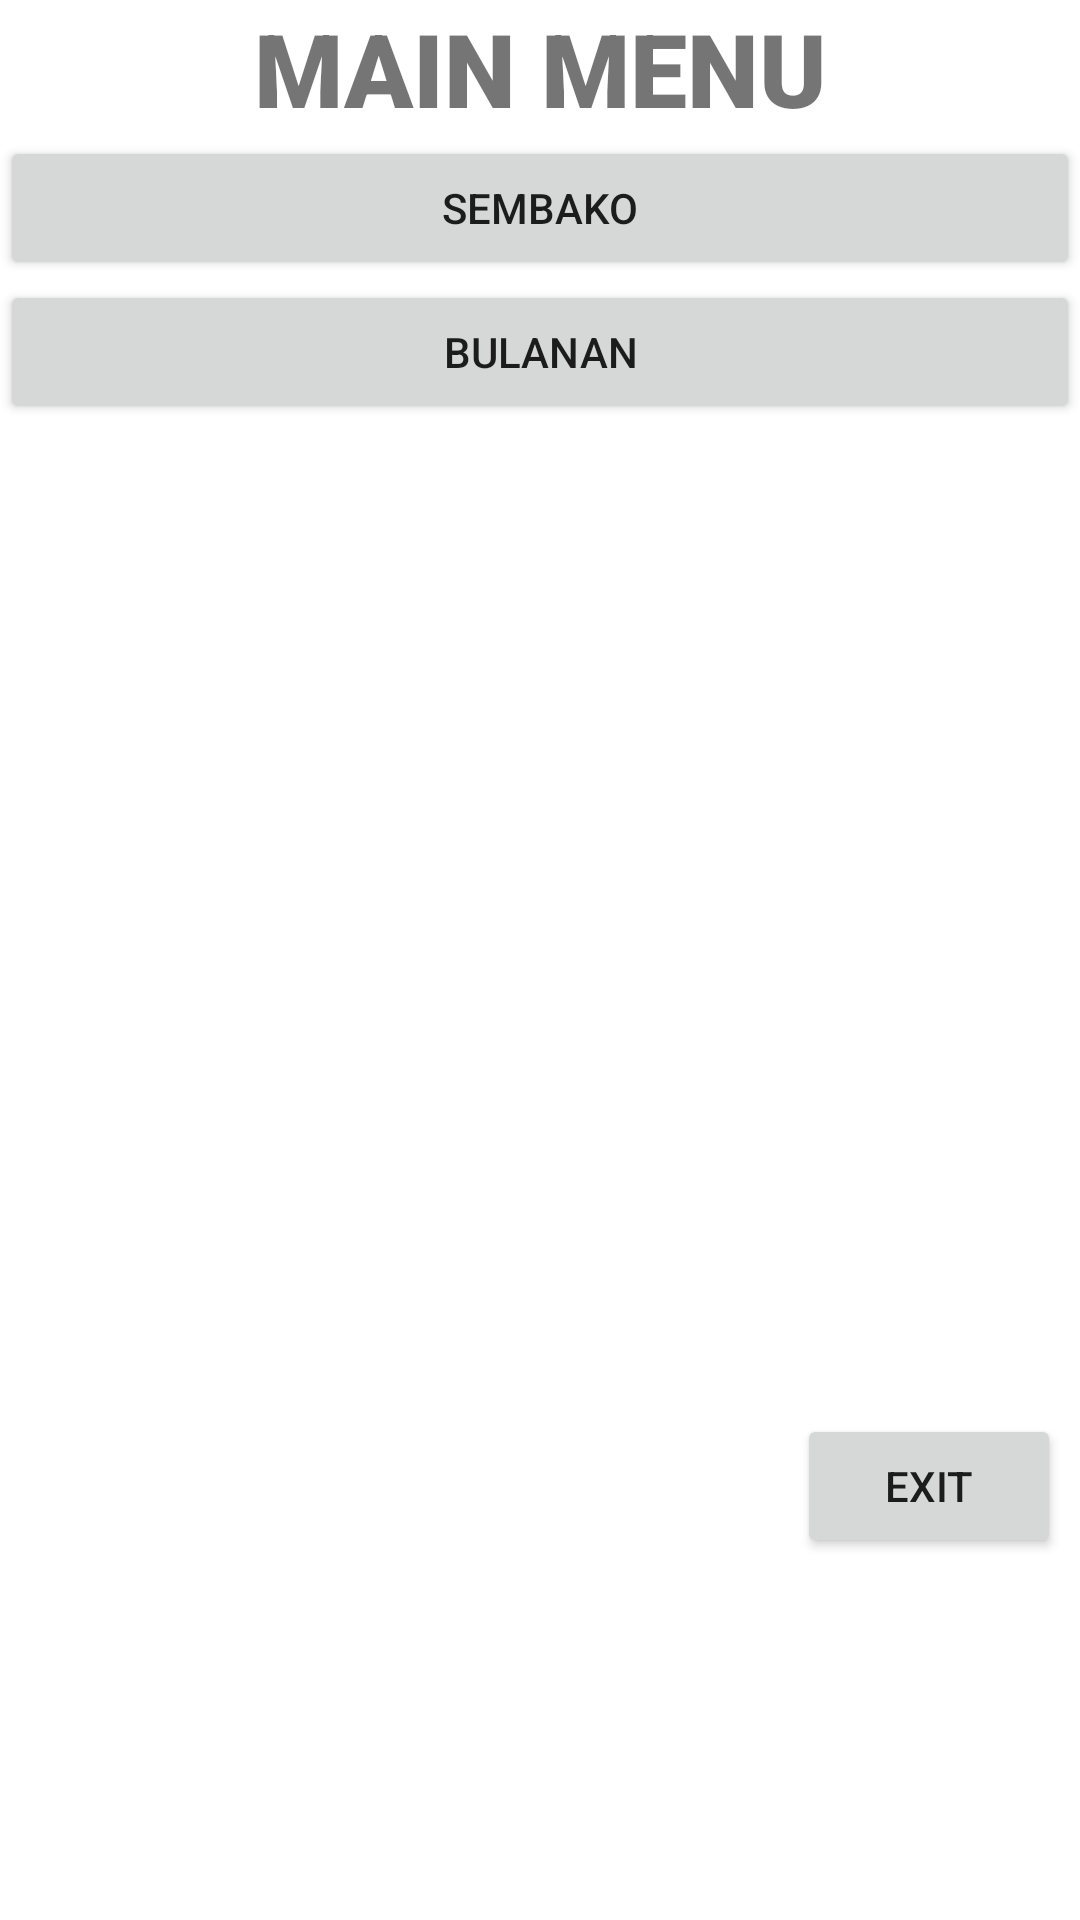

Android layout source for this screen:
<!-- AndroidManifest.xml: application theme Theme.SembakoBulanan -->
<!-- res/layout/activity_main_menu.xml -->
<?xml version="1.0" encoding="utf-8"?>
<androidx.constraintlayout.widget.ConstraintLayout xmlns:android="http://schemas.android.com/apk/res/android"
    xmlns:app="http://schemas.android.com/apk/res-auto"
    xmlns:tools="http://schemas.android.com/tools"
    android:layout_width="match_parent"
    android:layout_height="match_parent"
    tools:context=".MainMenu">

    <LinearLayout
        android:layout_width="match_parent"
        android:layout_height="match_parent"
        android:orientation="vertical">

        <TextView
            android:id="@+id/textView2"
            android:layout_width="match_parent"
            android:layout_height="wrap_content"
            android:fontFamily="sans-serif-black"
            android:text="MAIN MENU"
            android:textAlignment="center"
            android:textSize="34sp" />

        <Button
            android:id="@+id/btnSembako"
            android:layout_width="match_parent"
            android:layout_height="wrap_content"
            android:text="SEMBAKO"
            app:icon="@drawable/sembako"
            app:iconSize="60dp"
            app:iconTint="@color/black" />

        <Button
            android:id="@+id/btnBulanan"
            android:layout_width="match_parent"
            android:layout_height="wrap_content"
            android:text="BULANAN"
            app:icon="@drawable/bulanan"
            app:iconSize="60dp"
            app:iconTint="@color/black" />

    </LinearLayout>

    <Button
        android:id="@+id/btnKembali"
        android:layout_width="wrap_content"
        android:layout_height="wrap_content"
        android:text="EXIT"
        app:layout_constraintBottom_toBottomOf="parent"
        app:layout_constraintEnd_toEndOf="parent"
        app:layout_constraintHorizontal_bias="0.977"
        app:layout_constraintStart_toStartOf="parent"
        app:layout_constraintTop_toTopOf="parent"
        app:layout_constraintVertical_bias="0.796" />
</androidx.constraintlayout.widget.ConstraintLayout>
<!-- resources referenced by this layout -->
<resources>
  <!-- drawable sembako: png bitmap (drawable, 1467 bytes) -->
  <style name="Theme.SembakoBulanan" parent="Theme.MaterialComponents.DayNight.DarkActionBar">
          
          <item name="colorPrimary">@color/purple_500</item>
          <item name="colorPrimaryVariant">@color/purple_700</item>
          <item name="colorOnPrimary">@color/white</item>
          
          <item name="colorSecondary">@color/teal_200</item>
          <item name="colorSecondaryVariant">@color/teal_700</item>
          <item name="colorOnSecondary">@color/black</item>
          
          <item name="android:statusBarColor" tools:targetApi="l">?attr/colorPrimaryVariant</item>
          
      </style>
  <!-- not gathered from this repository: default colours our renderer supplied (Android Studio template values) -->
  <color name="purple_500">#FF6200EE</color>
  <color name="purple_700">#FF3700B3</color>
  <color name="teal_200">#FF03DAC5</color>
  <color name="teal_700">#FF018786</color>
  <color name="black">#FF000000</color>
  <color name="white">#FFFFFFFF</color>
</resources>
